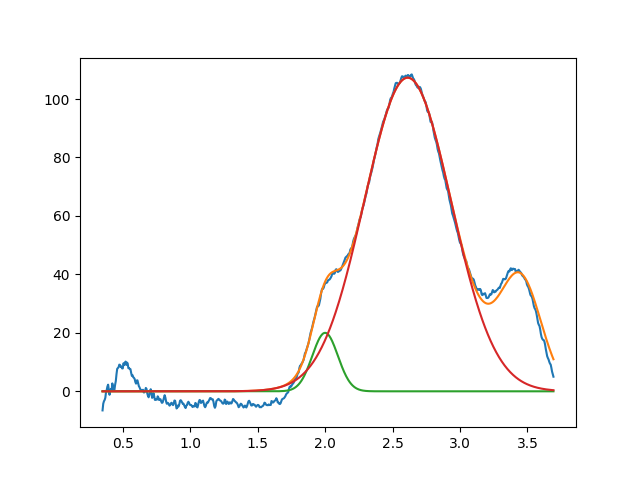

Data behind this chart, as committed beside it:
1.999760791555990291e+00, 2.000000000008274625e+01, 2.235275706042102739e-01, 9.999999999994899635e-01
2.612030211503578503e+00, 1.072963694812076056e+02, 7.573425035853725840e-01, 9.999999999888939950e-01
3.450000000000000622e+00, 3.681583993238606922e+01, 3.622743949643024708e-01, 9.999999999998836486e-01
